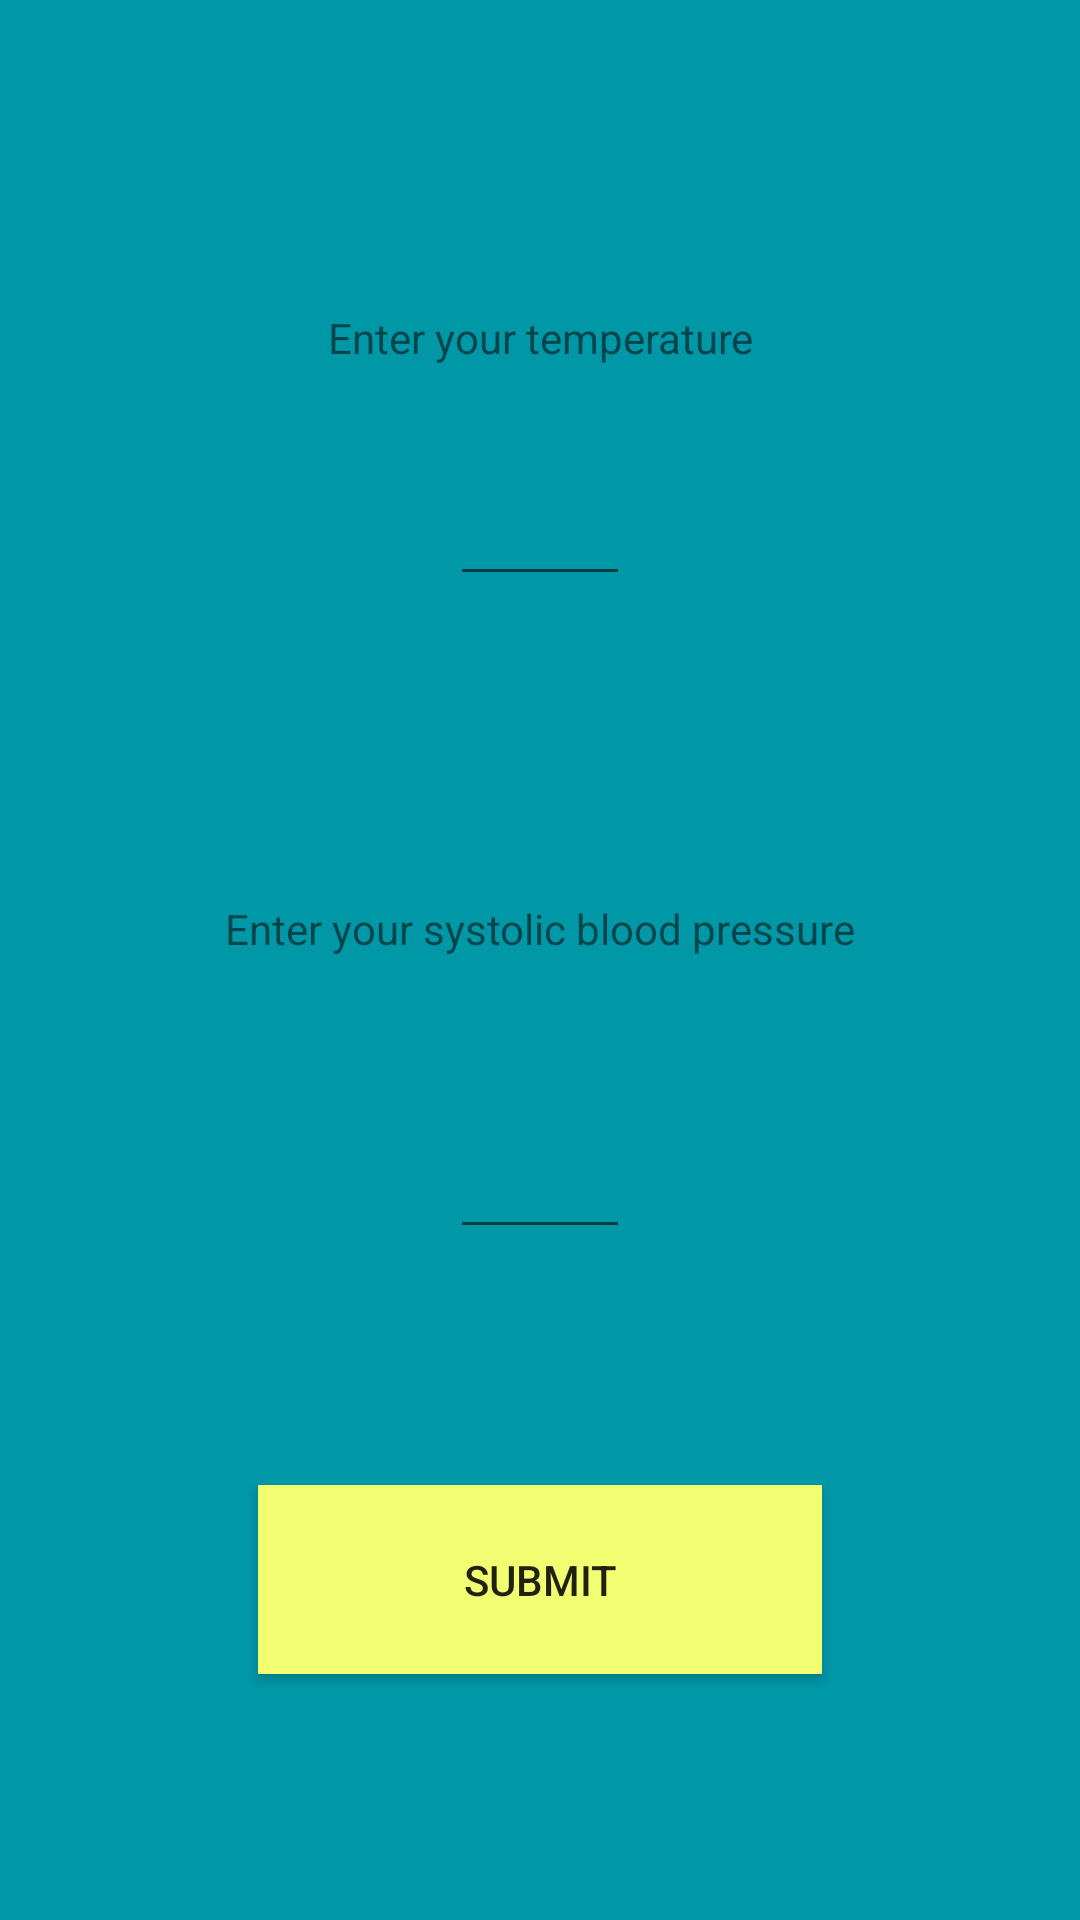

The Android layout XML behind this screen, and the referenced resources:
<!-- AndroidManifest.xml: application theme Theme.AppCompat.Light.NoActionBar -->
<!-- res/layout/activity_input.xml -->
<?xml version="1.0" encoding="utf-8"?>
<android.support.constraint.ConstraintLayout xmlns:android="http://schemas.android.com/apk/res/android"
    xmlns:app="http://schemas.android.com/apk/res-auto"
    xmlns:tools="http://schemas.android.com/tools"
    android:layout_width="match_parent"
    android:layout_height="match_parent"
    android:background="@color/colorPrimaryDark"
    tools:context="com.health_e.Input">

    <EditText
        android:id="@+id/tempInput"
        android:layout_width="60dp"
        android:layout_height="57dp"
        android:layout_marginBottom="0dp"
        android:layout_marginLeft="8dp"
        android:layout_marginRight="8dp"
        android:layout_marginTop="8dp"
        android:ems="10"
        android:inputType="number"
        android:maxLength="2"
        android:textAlignment="center"
        android:textColorLink="#4286f4"
        app:layout_constraintBottom_toTopOf="@+id/submit"
        app:layout_constraintLeft_toLeftOf="parent"
        app:layout_constraintRight_toRightOf="parent"
        app:layout_constraintTop_toTopOf="parent"
        app:layout_constraintVertical_bias="0.311" />

    <EditText
        android:id="@+id/bloodInput"
        android:layout_width="60dp"
        android:layout_height="57dp"
        android:layout_marginBottom="0dp"
        android:layout_marginLeft="8dp"
        android:layout_marginRight="8dp"
        android:layout_marginTop="8dp"
        android:ems="10"
        android:inputType="number"
        android:maxLength="3"
        android:textAlignment="center"
        android:textColorLink="#4286f4"
        app:layout_constraintBottom_toTopOf="@+id/submit"
        app:layout_constraintLeft_toLeftOf="parent"
        app:layout_constraintRight_toRightOf="parent"
        app:layout_constraintTop_toBottomOf="@+id/bloodLabel"
        app:layout_constraintVertical_bias="0.29" />

    <TextView
        android:id="@+id/tempLabel"
        android:layout_width="wrap_content"
        android:layout_height="wrap_content"
        android:layout_marginBottom="8dp"
        android:layout_marginLeft="8dp"
        android:layout_marginRight="8dp"
        android:layout_marginTop="8dp"
        android:text="Enter your temperature"
        app:layout_constraintBottom_toTopOf="@+id/tempInput"
        app:layout_constraintHorizontal_bias="0.502"
        app:layout_constraintLeft_toLeftOf="parent"
        app:layout_constraintRight_toRightOf="parent"
        app:layout_constraintTop_toTopOf="parent"
        app:layout_constraintVertical_bias="0.89" />

    <TextView
        android:id="@+id/bloodLabel"
        android:layout_width="wrap_content"
        android:layout_height="wrap_content"
        android:layout_marginBottom="8dp"
        android:layout_marginLeft="8dp"
        android:layout_marginRight="8dp"
        android:layout_marginTop="8dp"
        android:text="Enter your systolic blood pressure"
        app:layout_constraintBottom_toTopOf="@+id/submit"
        app:layout_constraintHorizontal_bias="0.501"
        app:layout_constraintLeft_toLeftOf="parent"
        app:layout_constraintRight_toRightOf="parent"
        app:layout_constraintTop_toBottomOf="@+id/tempInput"
        app:layout_constraintVertical_bias="0.357" />

    <Button
        android:id="@+id/submit"
        android:layout_width="188dp"
        android:layout_height="63dp"
        android:layout_marginBottom="8dp"
        android:layout_marginLeft="8dp"
        android:layout_marginRight="8dp"
        android:layout_marginTop="8dp"
        android:background="@color/colorAccent"
        android:text="Submit"
        app:layout_constraintBottom_toBottomOf="parent"
        app:layout_constraintLeft_toLeftOf="parent"
        app:layout_constraintRight_toRightOf="parent"
        app:layout_constraintTop_toTopOf="parent"
        app:layout_constraintVertical_bias="0.868" />

</android.support.constraint.ConstraintLayout>
<!-- resources referenced by this layout -->
<resources>
  <color name="colorAccent">#f2fe71</color>
  <color name="colorPrimaryDark">#0097a7</color>
</resources>
